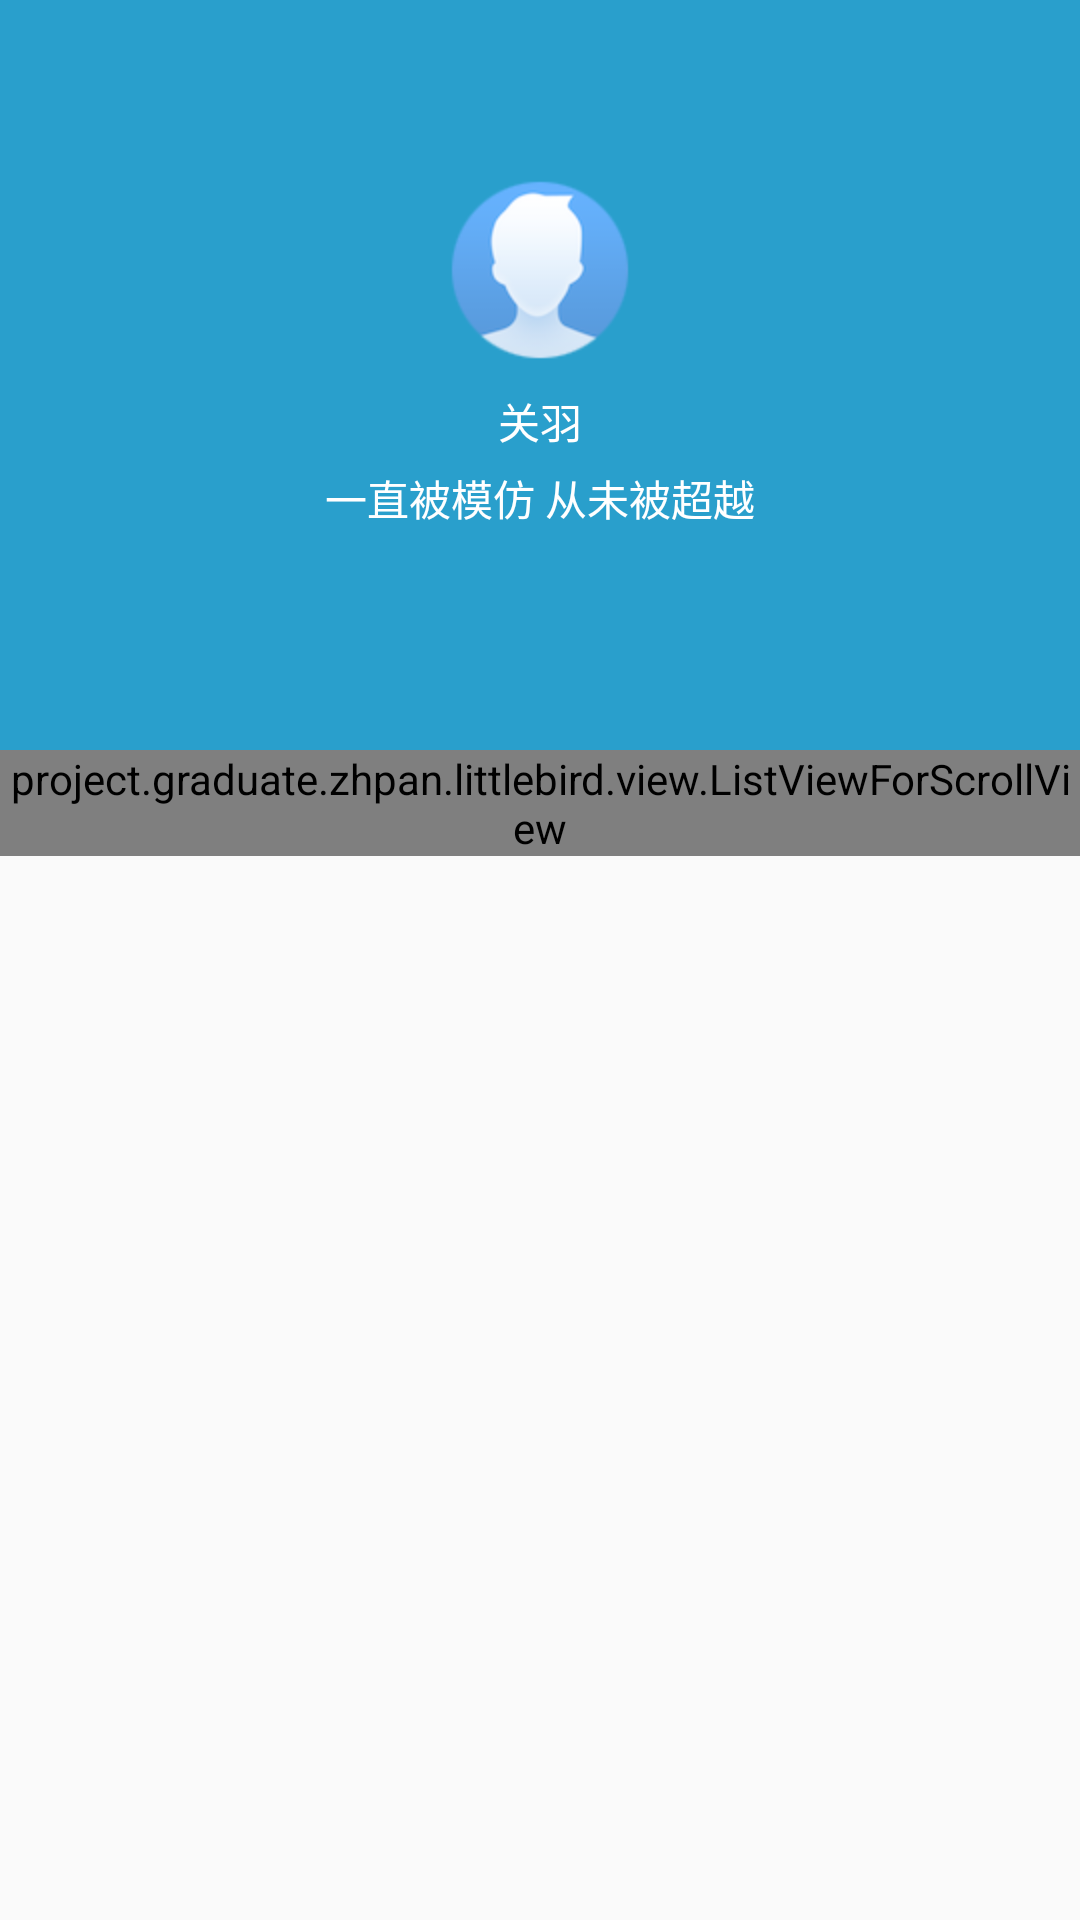

Produce the Android XML layout that renders to this screen, including the resource entries it uses.
<!-- AndroidManifest.xml: application theme AppTheme -->
<!-- res/layout/fragment_topic.xml -->
<?xml version="1.0" encoding="utf-8"?>
<android.support.design.widget.CoordinatorLayout xmlns:android="http://schemas.android.com/apk/res/android"
    xmlns:app="http://schemas.android.com/apk/res-auto"
    android:layout_width="match_parent"
    android:layout_height="match_parent">

    <android.support.design.widget.AppBarLayout
        android:id="@+id/apl_main"
        android:layout_width="match_parent"
        android:layout_height="wrap_content">

        
        <android.support.design.widget.CollapsingToolbarLayout
            android:id="@+id/ctl_main"
            android:layout_width="match_parent"
            android:layout_height="wrap_content"
            android:fitsSystemWindows="true"
            app:collapsedTitleTextAppearance="@style/ToolBarTitleText"
            app:contentScrim="@color/colorPrimary"
            app:expandedTitleMarginEnd="48dp"
            app:expandedTitleMarginStart="48dp"
            app:expandedTitleTextAppearance="@style/transparentText"
            app:layout_scrollFlags="scroll|exitUntilCollapsed">

            

            <LinearLayout
                android:id="@+id/ll_main"
                android:layout_width="match_parent"
                android:layout_height="250dp"
                android:background="@drawable/profile_bg"
                android:orientation="vertical"
                android:paddingBottom="10dp"
                app:layout_collapseMode="parallax"
                app:layout_collapseParallaxMultiplier="0.7">


                

                <ImageView
                    android:id="@+id/head_img"
                    android:layout_width="60dp"
                    android:layout_height="60dp"
                    android:layout_centerInParent="true"
                    android:layout_gravity="center"
                    android:layout_marginTop="60dp"
                    android:src="@drawable/ic_home_avatar" />


                <TextView
                    android:id="@+id/tv_name"
                    android:layout_width="match_parent"
                    android:layout_height="wrap_content"
                    android:layout_marginTop="10dp"
                    android:ellipsize="end"
                    android:gravity="center"
                    android:maxLength="24"
                    android:singleLine="true"
                    android:text="关羽"
                    android:textColor="#ffffff"
                    android:textSize="14sp" />

                <TextView
                    android:id="@+id/tv_sign"
                    android:layout_width="match_parent"
                    android:layout_height="wrap_content"
                    android:layout_marginTop="5dp"
                    android:ellipsize="end"
                    android:gravity="center"
                    android:maxLength="70"
                    android:maxLines="2"
                    android:text="一直被模仿 从未被超越"
                    android:textColor="#ffffff"
                    android:textSize="14sp"
                    android:visibility="visible" />

            </LinearLayout>

            <android.support.v7.widget.Toolbar
                android:id="@+id/tb_main"
                android:layout_width="match_parent"
                android:layout_height="?attr/actionBarSize"
                app:layout_collapseMode="pin"
                app:layout_scrollFlags="scroll|enterAlways"
                app:popupTheme="@style/ThemeOverlay.AppCompat.Light"
                app:theme="@style/ThemeOverlay.AppCompat.Dark.ActionBar" />


        </android.support.design.widget.CollapsingToolbarLayout>


    </android.support.design.widget.AppBarLayout>


    <android.support.v4.widget.NestedScrollView
        android:layout_width="match_parent"
        android:layout_height="match_parent"
        app:layout_behavior="@string/appbar_scrolling_view_behavior">

        <RelativeLayout
            android:layout_width="match_parent"
            android:layout_height="match_parent">


            <project.graduate.zhpan.littlebird.view.ListViewForScrollView
                android:id="@+id/lv_topic"
                android:layout_width="match_parent"
                android:layout_height="match_parent"
                app:layout_behavior="@string/appbar_scrolling_view_behavior" />
        </RelativeLayout>
    </android.support.v4.widget.NestedScrollView>

    <LinearLayout
        android:id="@+id/ll_comment"
        android:layout_width="match_parent"
        android:layout_height="wrap_content"
        android:layout_alignParentBottom="true"
        android:layout_gravity="bottom"
        android:background="@color/background"
        android:gravity="center"
        android:orientation="horizontal"
        android:visibility="gone">

        <EditText
            android:id="@+id/et_comment"
            android:layout_width="0dp"
            android:layout_height="35dp"
            android:layout_margin="8dp"
            android:layout_weight="12"
            android:background="@drawable/bg_edit_text"
            android:hint="我来说一句..." />

        <TextView
            android:id="@+id/tv_publish"
            android:layout_width="0dp"
            android:layout_height="wrap_content"
            android:layout_marginRight="10dp"
            android:layout_weight="2"
            android:background="@drawable/bg_publish"
            android:gravity="center"
            android:text="发表" />

    </LinearLayout>

</android.support.design.widget.CoordinatorLayout>
<!-- resources referenced by this layout -->
<resources>
  <color name="background">#EEEFF3</color>
  <color name="colorPrimary">#299FCC</color>
  <!-- drawable bg_edit_text (drawable-xhdpi) -->
  <?xml version="1.0" encoding="utf-8"?>
  <shape xmlns:android="http://schemas.android.com/apk/res/android" >
  
      
      <solid android:color="#FFFFFF" />
      
      <stroke
          android:width="1dp"
          android:color="@color/grey_ee" />
      
      <corners android:radius="2.5dp" />
      
      <padding
          android:bottom="5dp"
          android:left="10dp"
          android:right="10dp"
          android:top="5dp" />
      
      
  
  </shape>
  <!-- drawable bg_publish (drawable-xhdpi) -->
  <?xml version="1.0" encoding="utf-8"?>
  <shape xmlns:android="http://schemas.android.com/apk/res/android" >
  
      
      <solid android:color="#FFFFFF" />
      
      <stroke
          android:width="1dp"
          android:color="@android:color/darker_gray" />
      
      <corners android:radius="2.5dp" />
      
      <padding
          android:bottom="5dp"
          android:left="10dp"
          android:right="10dp"
          android:top="5dp" />
      
      
  
  </shape>
  <!-- drawable ic_home_avatar: png bitmap (drawable-hdpi, 19873 bytes) -->
  <style name="ToolBarTitleText" parent="TextAppearance.AppCompat.Medium">
          <item name="android:textColor">#ffffffff</item>
          <item name="android:textSize">16sp</item>
          <item name="android:textStyle">bold</item>
  
      </style>
  <style name="transparentText" parent="TextAppearance.AppCompat.Small">
          <item name="android:textColor">#00000000</item>
  
      </style>
  <style name="AppTheme" parent="Theme.AppCompat.Light.NoActionBar">
          
          <item name="colorPrimary">@color/colorPrimary</item>
          <item name="colorPrimaryDark">@color/colorPrimaryDark</item>
          <item name="colorAccent">@color/colorAccent</item>
      </style>
  <color name="grey_ee">#EEEEEE</color>
  <color name="colorPrimaryDark">#299FCC</color>
  <color name="colorAccent">#FF4081</color>
</resources>
